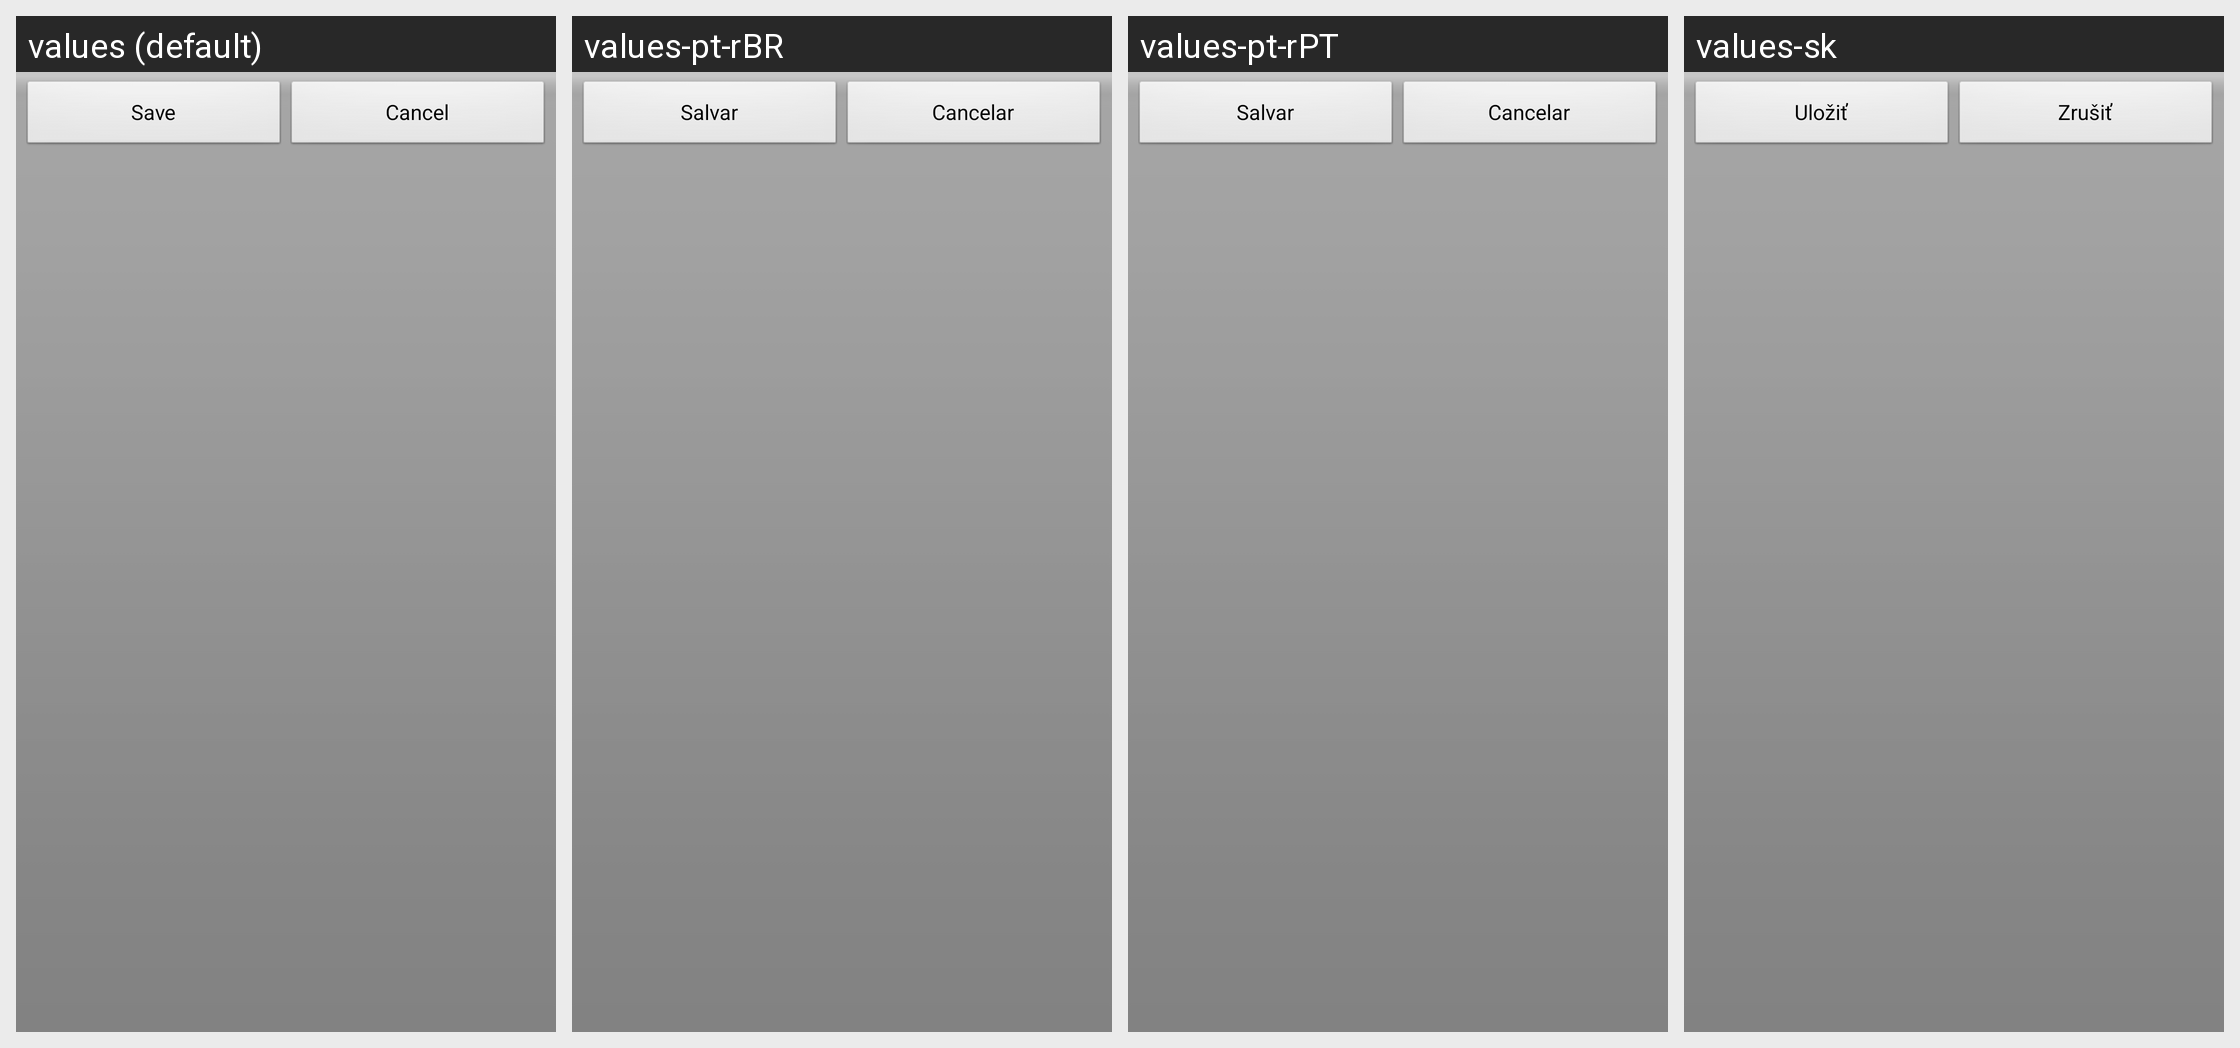

For this localized Android screen grid, give each drawn string resource with its value in every locale shown.
Android screen res/layout/save_and_cancel_buttons.xml rendered under 4 locales, left to right: values (default), values-pt-rBR, values-pt-rPT, values-sk. Device: Nexus 5 (rendered at 1080×1920; each locale shown at half size, 540×960, under a caption strip naming it); theme AppTheme.
Other locales in the repository, not shown: values-ca, values-cs-rCZ, values-da, values-de, values-es, values-fr, values-hu, values-it, values-ko, values-no-rNB, values-pl, values-ro, values-ru, values-uk-rUA, values-zh-rCN, values-zh-rTW.
Strings drawn on this screen, with the default value and each locale's value (text and hints the layout hard-codes, and strings that could not be matched under every locale, appear in the picture but are not listed):

save
  values: Save
  values-pt-rBR: Salvar
  values-pt-rPT: Salvar
  values-sk: Uložiť

cancel
  values: Cancel
  values-pt-rBR: Cancelar
  values-pt-rPT: Cancelar
  values-sk: Zrušiť
